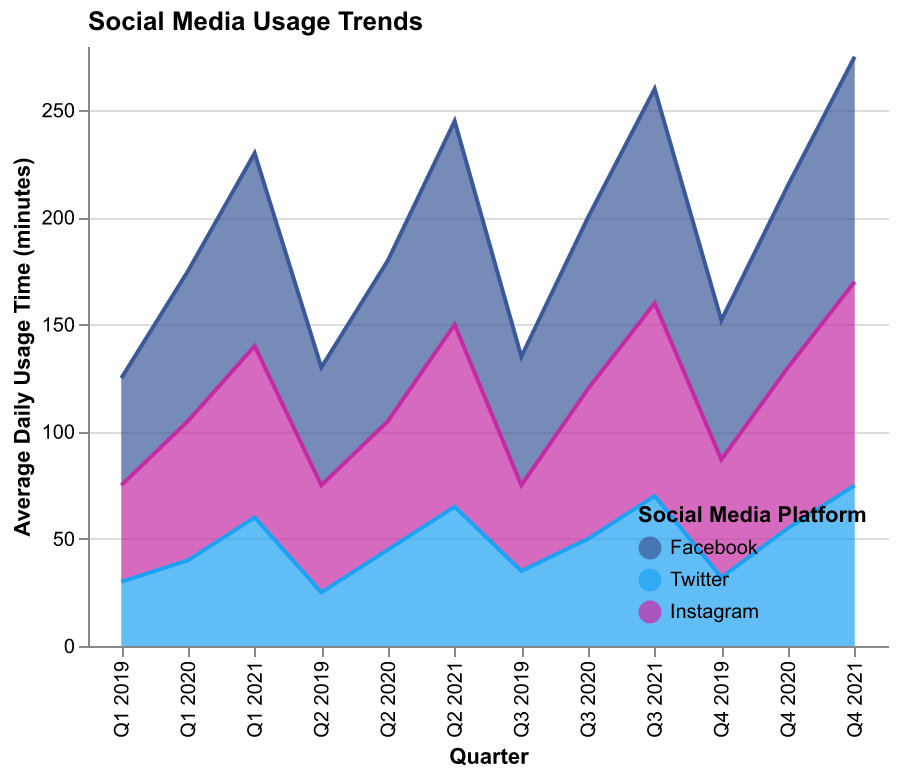

The data file committed next to this chart (first rows):
Quarter, Facebook, Twitter, Instagram
Q1 2019, 50, 30, 45
Q2 2019, 55, 25, 50
Q3 2019, 60, 35, 40
Q4 2019, 65, 32, 55
Q1 2020, 70, 40, 65
Q2 2020, 75, 45, 60
Q3 2020, 80, 50, 70
Q4 2020, 85, 55, 75
Q1 2021, 90, 60, 80
Q2 2021, 95, 65, 85
Q3 2021, 100, 70, 90
Q4 2021, 105, 75, 95
